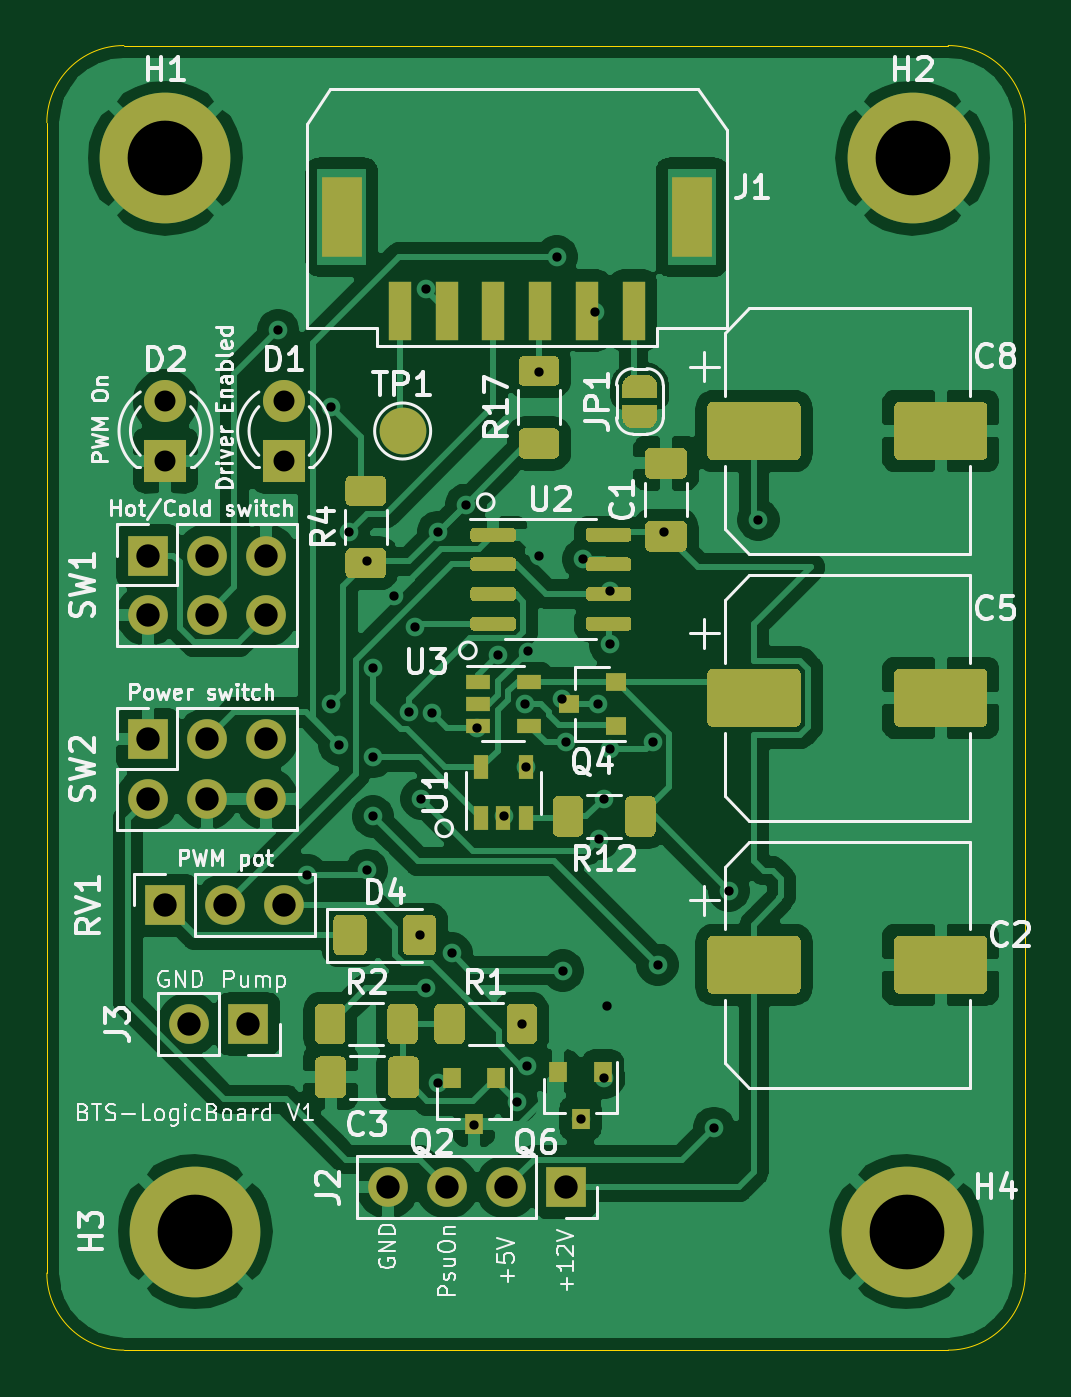
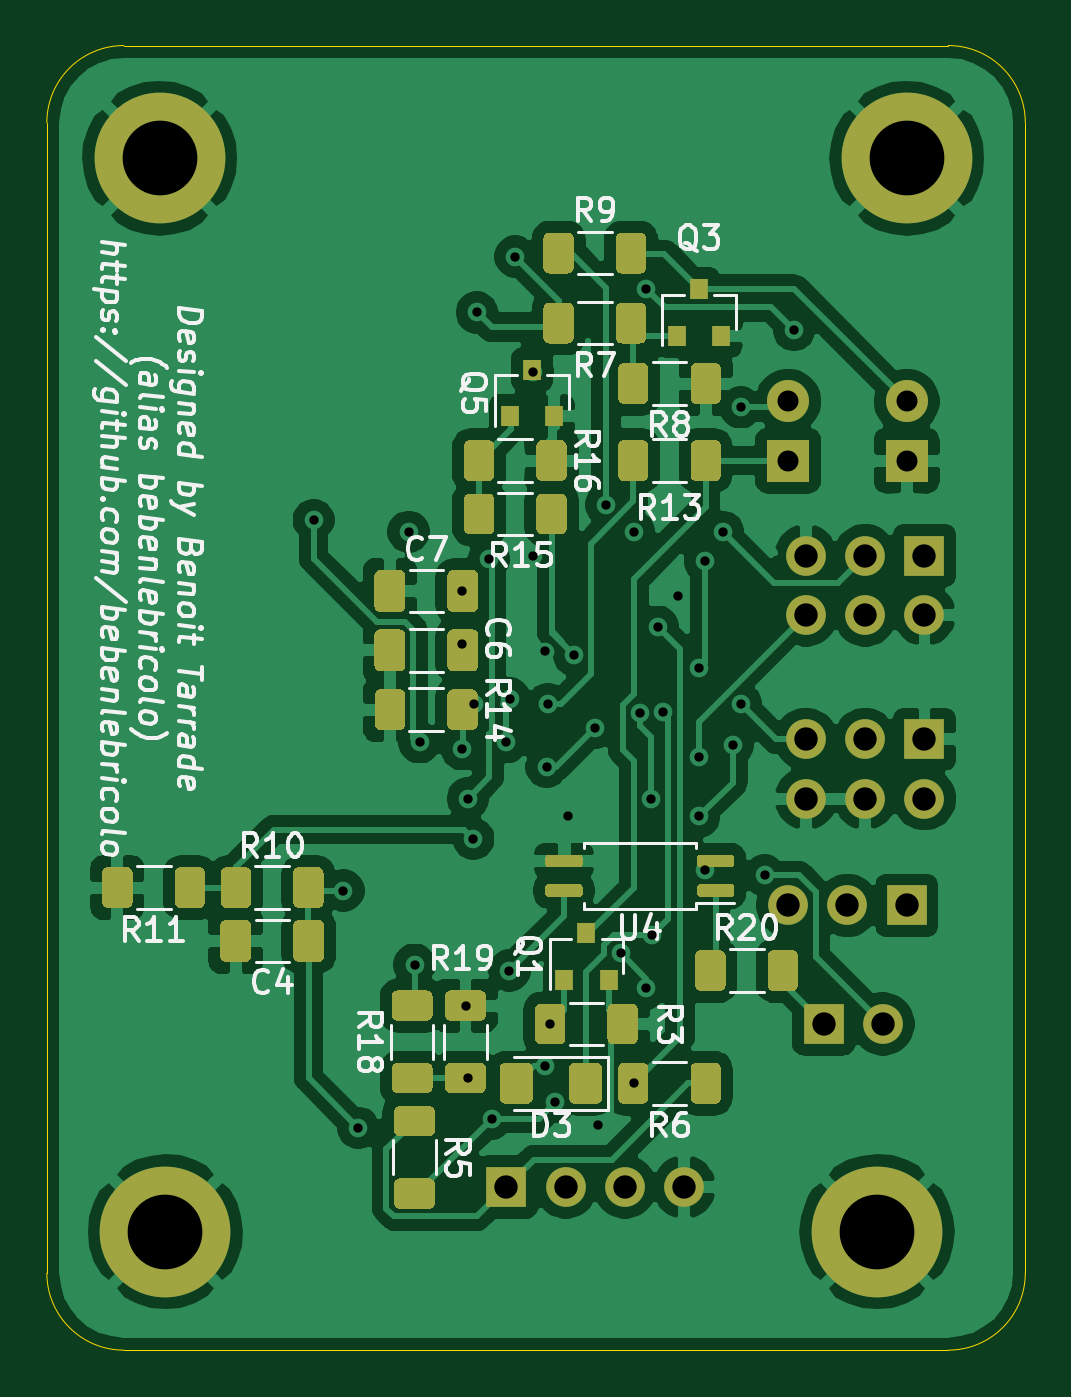
Circuit board: 11 layer files. Board 41.9 x 55.9 mm.
- bottom_copper: BTS-LogicBoard-B_Cu.gbr (154799 bytes)
- bottom_mask: BTS-LogicBoard-B_Mask.gbr (16816 bytes)
- paste: BTS-LogicBoard-B_Paste.gbr (15532 bytes)
- bottom_silk: BTS-LogicBoard-B_SilkS.gbr (45078 bytes)
- outline: BTS-LogicBoard-Edge_Cuts.gbr (999 bytes)
- top_copper: BTS-LogicBoard-F_Cu.gbr (156830 bytes)
- top_mask: BTS-LogicBoard-F_Mask.gbr (15454 bytes)
- paste: BTS-LogicBoard-F_Paste.gbr (11881 bytes)
- top_silk: BTS-LogicBoard-F_SilkS.gbr (50613 bytes)
- drill: BTS-LogicBoard-NPTH.drl (270 bytes)
- drill: BTS-LogicBoard-PTH.drl (1409 bytes)

=== bottom_copper: BTS-LogicBoard-B_Cu.gbr (154799 bytes, source omitted) ===
=== bottom_mask: BTS-LogicBoard-B_Mask.gbr (16816 bytes, source omitted) ===
=== paste: BTS-LogicBoard-B_Paste.gbr (15532 bytes, source omitted) ===
=== bottom_silk: BTS-LogicBoard-B_SilkS.gbr (45078 bytes, source omitted) ===
=== outline: BTS-LogicBoard-Edge_Cuts.gbr ===
%TF.GenerationSoftware,KiCad,Pcbnew,5.1.10*%
%TF.CreationDate,2021-10-03T15:02:46+02:00*%
%TF.ProjectId,BTS-LogicBoard,4254532d-4c6f-4676-9963-426f6172642e,rev?*%
%TF.SameCoordinates,Original*%
%TF.FileFunction,Profile,NP*%
%FSLAX46Y46*%
G04 Gerber Fmt 4.6, Leading zero omitted, Abs format (unit mm)*
G04 Created by KiCad (PCBNEW 5.1.10) date 2021-10-03 15:02:46*
%MOMM*%
%LPD*%
G01*
G04 APERTURE LIST*
%TA.AperFunction,Profile*%
%ADD10C,0.050000*%
%TD*%
G04 APERTURE END LIST*
D10*
X153670000Y-118618000D02*
G75*
G02*
X150368000Y-121920000I-3302000J0D01*
G01*
X115062000Y-121920000D02*
G75*
G02*
X111760000Y-118618000I0J3302000D01*
G01*
X111760000Y-69342000D02*
G75*
G02*
X115062000Y-66040000I3302000J0D01*
G01*
X150368000Y-66040000D02*
G75*
G02*
X153670000Y-69342000I0J-3302000D01*
G01*
X111760000Y-118618000D02*
X111760000Y-69342000D01*
X115062000Y-121920000D02*
X150368000Y-121920000D01*
X153670000Y-69342000D02*
X153670000Y-118618000D01*
X150368000Y-66040000D02*
X115062000Y-66040000D01*
M02*

=== top_copper: BTS-LogicBoard-F_Cu.gbr (156830 bytes, source omitted) ===
=== top_mask: BTS-LogicBoard-F_Mask.gbr (15454 bytes, source omitted) ===
=== paste: BTS-LogicBoard-F_Paste.gbr (11881 bytes, source omitted) ===
=== top_silk: BTS-LogicBoard-F_SilkS.gbr (50613 bytes, source omitted) ===
=== drill: BTS-LogicBoard-NPTH.drl ===
M48
; DRILL file {KiCad 5.1.10} date Sun Oct  3 15:02:48 2021
; FORMAT={-:-/ absolute / inch / decimal}
; #@! TF.CreationDate,2021-10-03T15:02:48+02:00
; #@! TF.GenerationSoftware,Kicad,Pcbnew,5.1.10
; #@! TF.FileFunction,NonPlated,1,2,NPTH
FMAT,2
INCH
%
G90
G05
T0
M30

=== drill: BTS-LogicBoard-PTH.drl ===
M48
; DRILL file {KiCad 5.1.10} date Sun Oct  3 15:02:48 2021
; FORMAT={-:-/ absolute / inch / decimal}
; #@! TF.CreationDate,2021-10-03T15:02:48+02:00
; #@! TF.GenerationSoftware,Kicad,Pcbnew,5.1.10
; #@! TF.FileFunction,Plated,1,2,PTH
FMAT,2
INCH
T1C0.0157
T2C0.0354
T3C0.0394
T4C0.1260
%
G90
G05
T1
X4.79Y-3.08
X4.8395Y-3.9993
X4.8798Y-3.7102
X4.88Y-3.21
X4.8929Y-3.779
X4.91Y-3.42
X4.94Y-3.47
X4.94Y-3.99
X4.95Y-3.8
X4.95Y-3.9
X4.9502Y-3.65
X4.986Y-3.528
X5.0107Y-3.7246
X5.02Y-3.58
X5.03Y-4.1
X5.0315Y-3.87
X5.039Y-3.01
X5.04Y-4.19
X5.0501Y-3.725
X5.06Y-3.42
X5.06Y-4.35
X5.0825Y-4.131
X5.1069Y-3.3743
X5.12Y-4.42
X5.125Y-3.75
X5.1607Y-3.6282
X5.171Y-3.9
X5.1932Y-4.3818
X5.201Y-4.25
X5.2056Y-3.7106
X5.2074Y-3.8167
X5.21Y-4.32
X5.2107Y-3.6218
X5.23Y-3.15
X5.23Y-3.46
X5.26Y-2.956
X5.2695Y-3.7011
X5.27Y-4.16
X5.275Y-3.775
X5.3Y-4.4094
X5.3043Y-3.4664
X5.325Y-3.05
X5.33Y-3.71
X5.3309Y-3.9379
X5.34Y-3.87
X5.34Y-4.341
X5.344Y-4.219
X5.35Y-3.52
X5.35Y-3.61
X5.35Y-3.7868
X5.4215Y-3.775
X5.43Y-4.15
X5.44Y-3.42
X5.525Y-4.425
X5.55Y-4.025
X5.6Y-3.4
T2
X4.6Y-3.2
X4.6Y-3.3
X4.8Y-3.2
X4.8Y-3.3
T3
X4.57Y-3.46
X4.57Y-3.56
X4.57Y-3.77
X4.57Y-3.87
X4.6Y-4.05
X4.64Y-4.25
X4.67Y-3.46
X4.67Y-3.56
X4.67Y-3.77
X4.67Y-3.87
X4.7Y-4.05
X4.74Y-4.25
X4.77Y-3.46
X4.77Y-3.56
X4.77Y-3.77
X4.77Y-3.87
X4.8Y-4.05
X4.975Y-4.525
X5.075Y-4.525
X5.175Y-4.525
X5.275Y-4.525
T4
X4.6Y-2.79
X4.65Y-4.6
X5.85Y-4.6
X5.86Y-2.79
T0
M30
